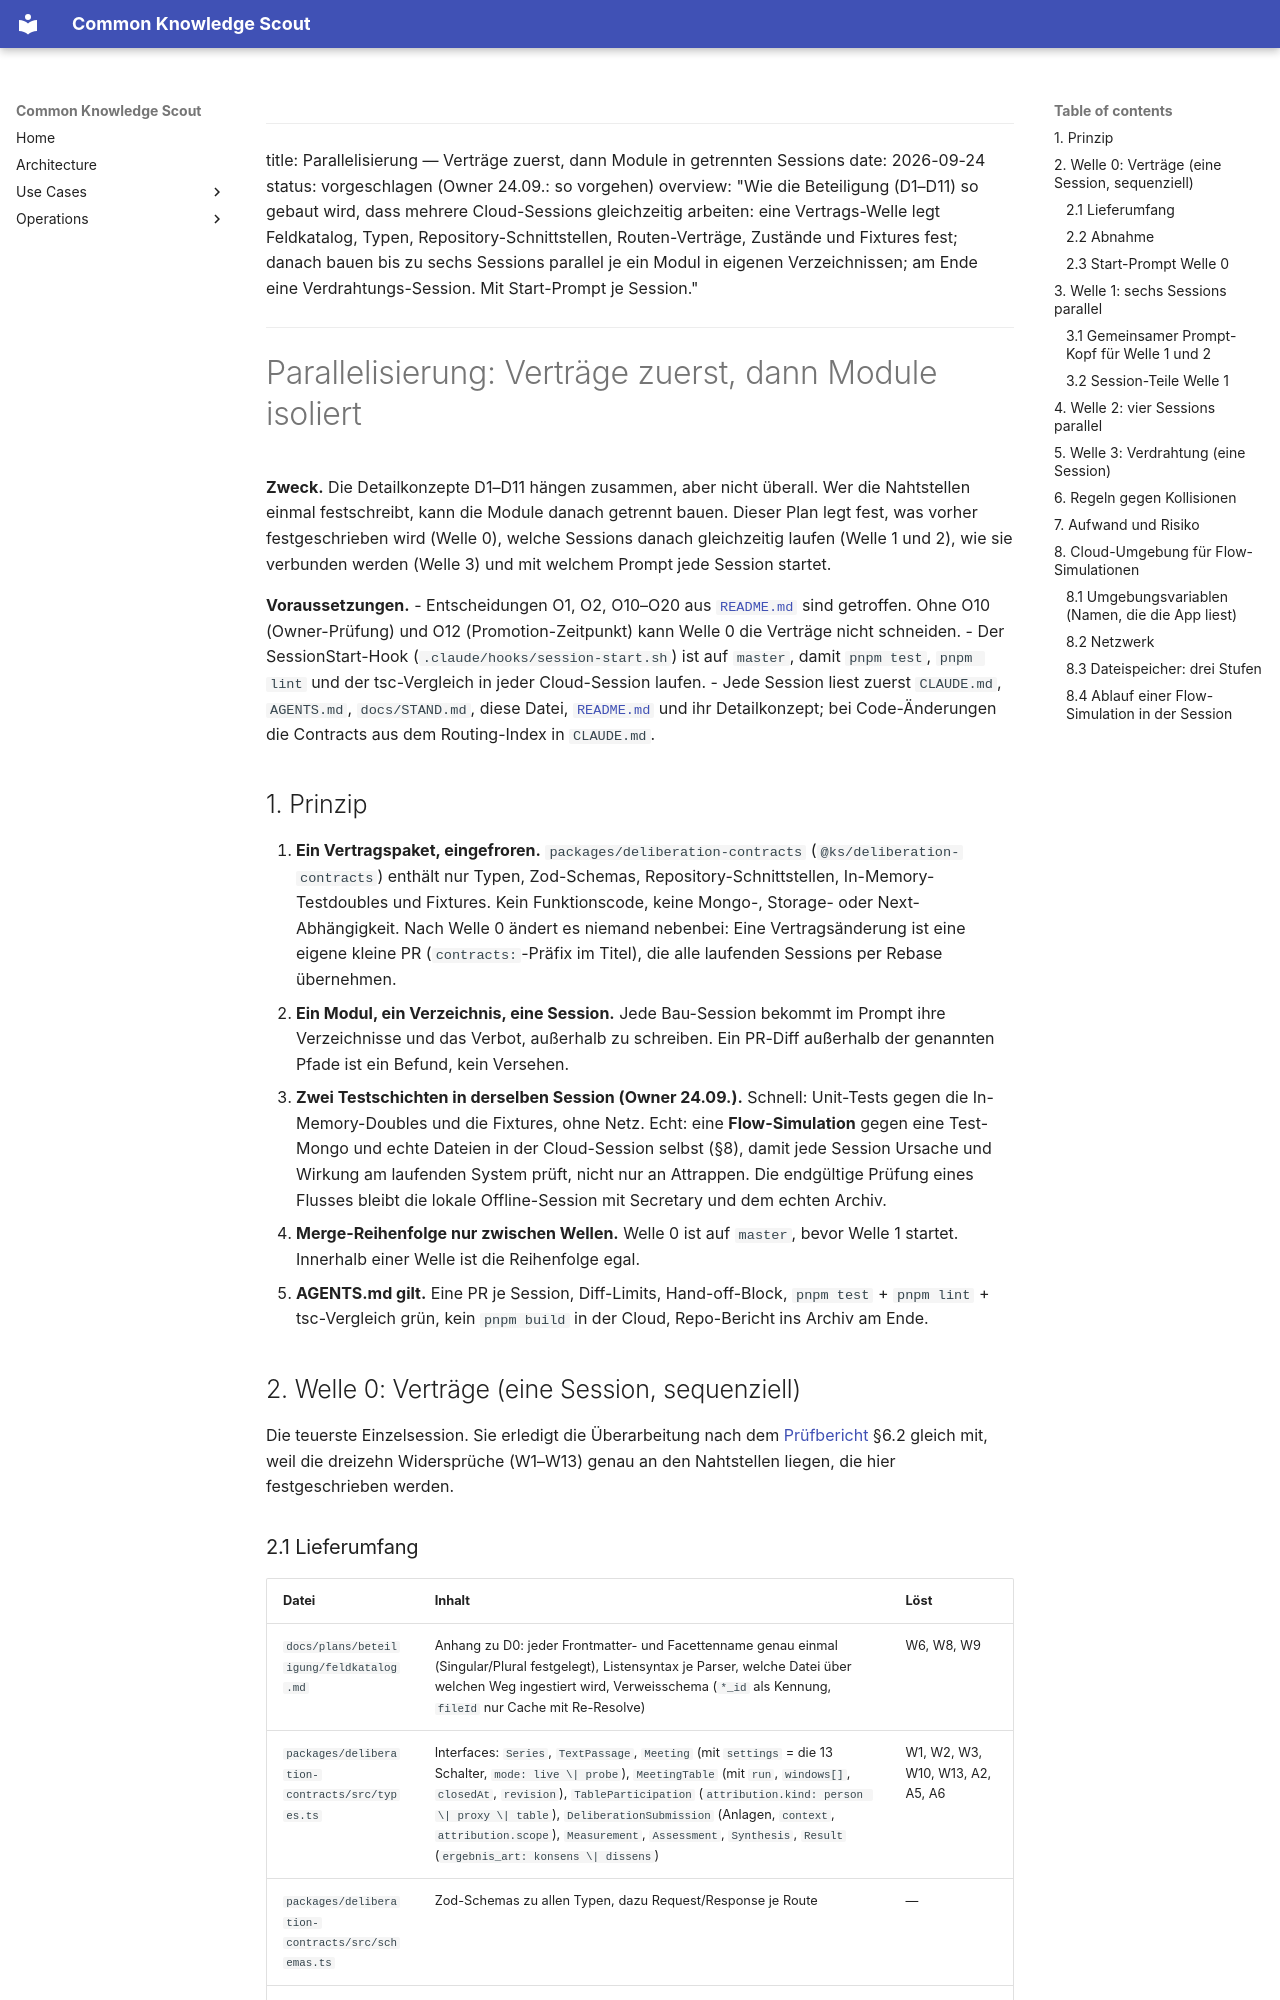

repository: bCommonsLAB/CommonKnowledgeScout · page: plans/beteiligung/parallelisierung.plan.html · generator: mkdocs

---
title: Parallelisierung — Verträge zuerst, dann Module in getrennten Sessions
date: 2026-09-24
status: vorgeschlagen (Owner 24.09.: so vorgehen)
overview: "Wie die Beteiligung (D1–D11) so gebaut wird, dass mehrere Cloud-Sessions gleichzeitig arbeiten: eine Vertrags-Welle legt Feldkatalog, Typen, Repository-Schnittstellen, Routen-Verträge, Zustände und Fixtures fest; danach bauen bis zu sechs Sessions parallel je ein Modul in eigenen Verzeichnissen; am Ende eine Verdrahtungs-Session. Mit Start-Prompt je Session."
---

# Parallelisierung: Verträge zuerst, dann Module isoliert

**Zweck.** Die Detailkonzepte D1–D11 hängen zusammen, aber nicht überall.
Wer die Nahtstellen einmal festschreibt, kann die Module danach getrennt
bauen. Dieser Plan legt fest, was vorher festgeschrieben wird (Welle 0),
welche Sessions danach gleichzeitig laufen (Welle 1 und 2), wie sie
verbunden werden (Welle 3) und mit welchem Prompt jede Session startet.

**Voraussetzungen.**
- Entscheidungen O1, O2, O10–O20 aus [`README.md`](README.md) sind getroffen.
  Ohne O10 (Owner-Prüfung) und O12 (Promotion-Zeitpunkt) kann Welle 0 die
  Verträge nicht schneiden.
- Der SessionStart-Hook (`.claude/hooks/session-start.sh`) ist auf `master`,
  damit `pnpm test`, `pnpm lint` und der tsc-Vergleich in jeder Cloud-Session
  laufen.
- Jede Session liest zuerst `CLAUDE.md`, `AGENTS.md`, `docs/STAND.md`, diese
  Datei, [`README.md`](README.md) und ihr Detailkonzept; bei Code-Änderungen
  die Contracts aus dem Routing-Index in `CLAUDE.md`.

## 1. Prinzip

1. **Ein Vertragspaket, eingefroren.** `packages/deliberation-contracts`
   (`@ks/deliberation-contracts`) enthält nur Typen, Zod-Schemas,
   Repository-Schnittstellen, In-Memory-Testdoubles und Fixtures. Kein
   Funktionscode, keine Mongo-, Storage- oder Next-Abhängigkeit. Nach Welle 0
   ändert es niemand nebenbei: Eine Vertragsänderung ist eine eigene kleine
   PR (`contracts:`-Präfix im Titel), die alle laufenden Sessions per Rebase
   übernehmen.
2. **Ein Modul, ein Verzeichnis, eine Session.** Jede Bau-Session bekommt im
   Prompt ihre Verzeichnisse und das Verbot, außerhalb zu schreiben. Ein
   PR-Diff außerhalb der genannten Pfade ist ein Befund, kein Versehen.
3. **Zwei Testschichten in derselben Session (Owner 24.09.).** Schnell:
   Unit-Tests gegen die In-Memory-Doubles und die Fixtures, ohne Netz.
   Echt: eine **Flow-Simulation** gegen eine Test-Mongo und echte Dateien
   in der Cloud-Session selbst (§8), damit jede Session Ursache und Wirkung
   am laufenden System prüft, nicht nur an Attrappen. Die endgültige
   Prüfung eines Flusses bleibt die lokale Offline-Session mit Secretary
   und dem echten Archiv.
4. **Merge-Reihenfolge nur zwischen Wellen.** Welle 0 ist auf `master`, bevor
   Welle 1 startet. Innerhalb einer Welle ist die Reihenfolge egal.
5. **AGENTS.md gilt.** Eine PR je Session, Diff-Limits, Hand-off-Block,
   `pnpm test` + `pnpm lint` + tsc-Vergleich grün, kein `pnpm build` in der
   Cloud, Repo-Bericht ins Archiv am Ende.

## 2. Welle 0: Verträge (eine Session, sequenziell)

Die teuerste Einzelsession. Sie erledigt die Überarbeitung nach dem
[Prüfbericht](pruefbericht-2026-09-24.md) §6.2 gleich mit, weil die
dreizehn Widersprüche (W1–W13) genau an den Nahtstellen liegen, die hier
festgeschrieben werden.
